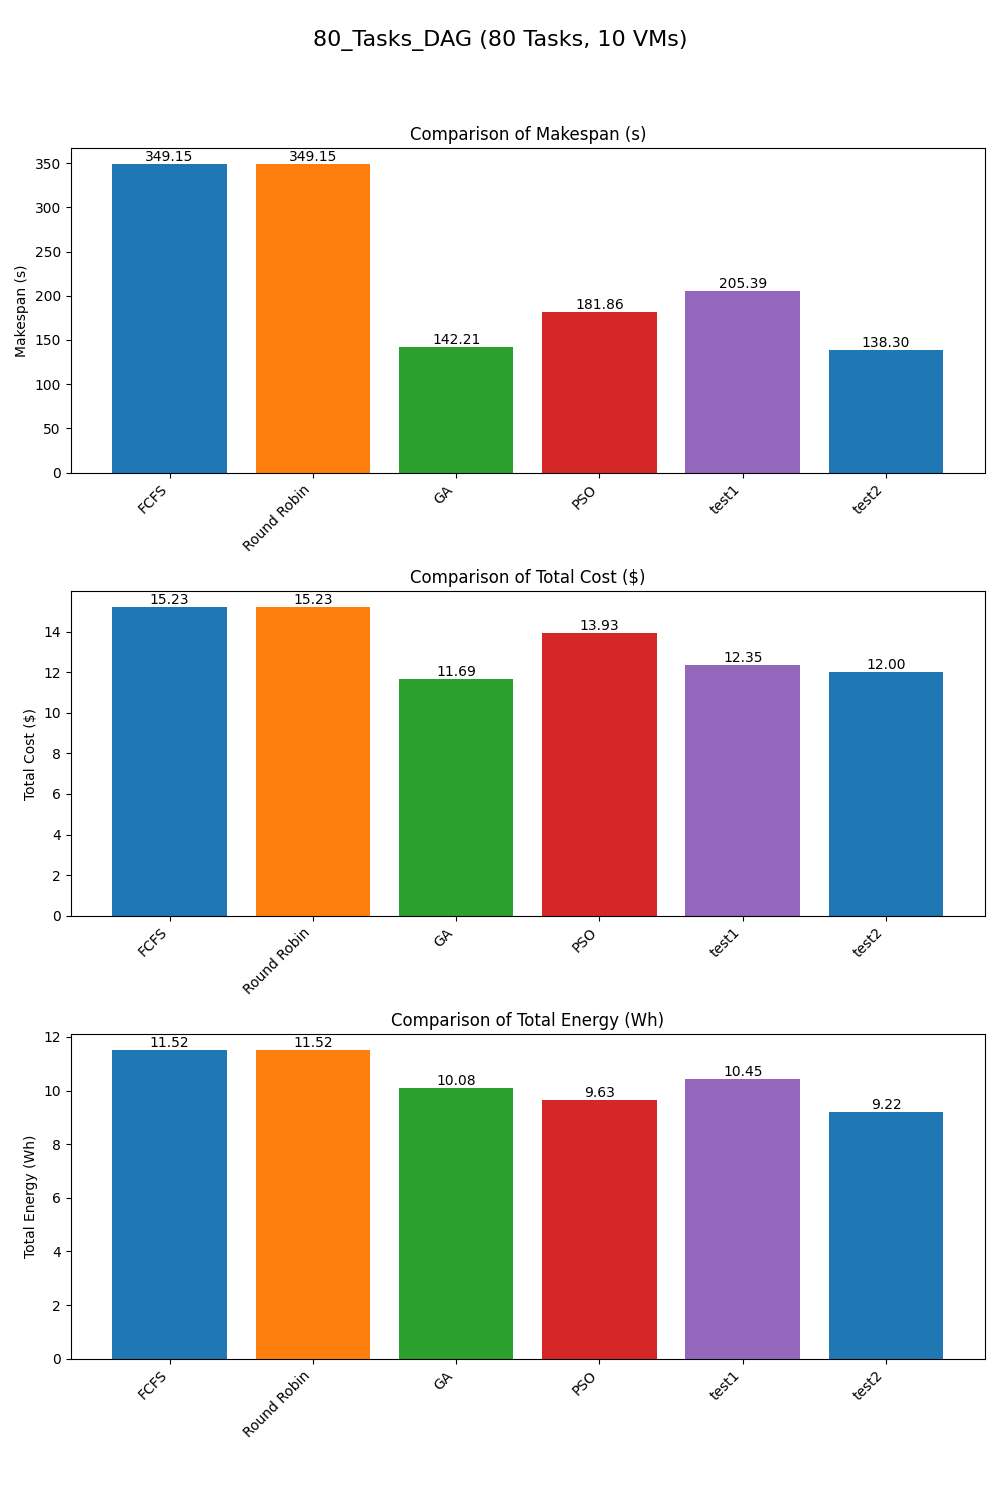

Values plotted in this chart, from the file beside it:
Scheduler, Makespan, TotalCost, TotalEnergy
FCFS, 349.2, 15.23, 11.52
Round Robin, 349.2, 15.23, 11.52
GA, 142.2, 11.69, 10.08
PSO, 181.9, 13.93, 9.634
test1, 205.4, 12.35, 10.45
test2, 138.3, 12, 9.219
